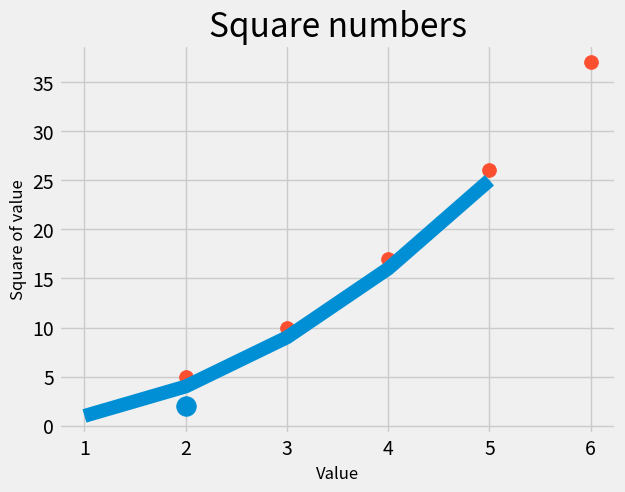

The matplotlib source for this figure:
import matplotlib.pyplot as plt

input_values = [1, 2, 3, 4, 5]
squares = [1, 4, 9, 16, 25]

scatter_input_values = [2, 3, 4, 5, 6]
scatter_squares = [4 + 1, 9 + 1, 16 + 1, 25 + 1, 36 + 1]

plt.style.use("fivethirtyeight")
fig, ax = plt.subplots()
ax.scatter(2, 2, s=200)
ax.plot(input_values, squares, linewidth=10)

ax.scatter(scatter_input_values, scatter_squares, s=100)

ax.set_title("Square numbers", fontsize=24)
ax.set_xlabel("Value", fontsize=12)
ax.set_ylabel("Square of value", fontsize=12)

ax.tick_params(axis='both', labelsize=14)

plt.show()
